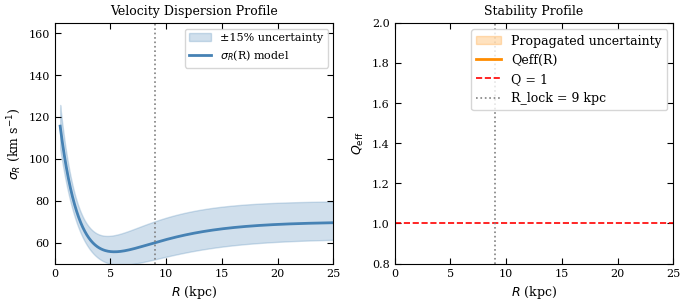
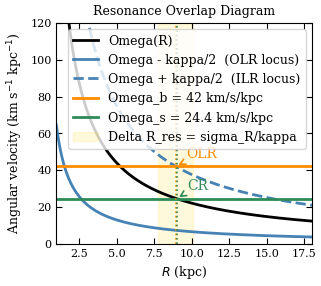
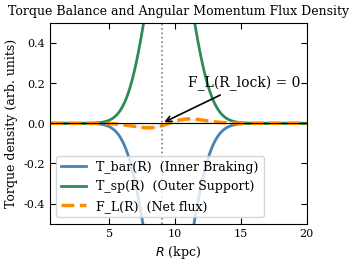
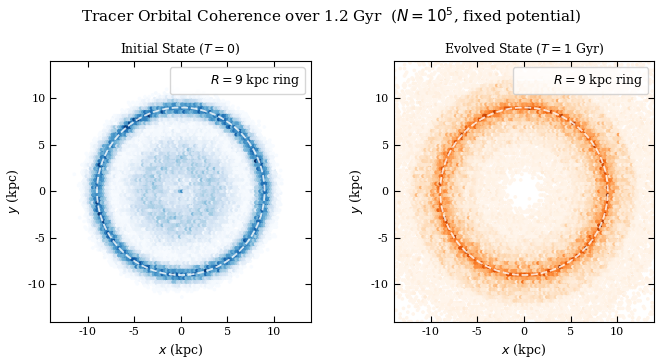

Python code for these plots, in order:
"""
generate_figures.py
===================
M31 Stability Framework — Figure Generation Script
---------------------------------------------------
Keske, A. (2026). Integrated Model of Stability in M31:
Inner Braking, Resonance Coupling, and Observational Predictions.

Produces four publication-quality PDF figures:
  fig1_profiles.pdf  — sigma_R(R) and Q_eff(R) profiles
  fig2_resonance.pdf — Resonance overlap frequency diagram
  fig3_torque.pdf    — Torque balance and angular momentum flux
  fig4_tracers.pdf   — Tracer distributions at T=0 and T=1 Gyr

Requirements:
  numpy, matplotlib, scipy

Usage:
  python generate_figures.py

Output files are saved in the current working directory.

Repository: https://github.com/Ahmet4721/M31-Stability
Author: Ahmet Keske <ahmetkeske45@gmail.com>
ORCID: 0009-0000-2288-6680
"""

import numpy as np
import matplotlib
matplotlib.use('Agg')
import matplotlib.pyplot as plt

# ── Global plot style ────────────────────────────────────────
plt.rcParams.update({
    # MNRAS font standartları
    'font.family'        : 'serif',
    'font.serif'         : ['Times New Roman', 'DejaVu Serif', 'serif'],
    'font.size'          : 9,        # MNRAS temel font boyutu
    'axes.labelsize'     : 9,        # Eksen etiketleri min 8pt, 9pt güvenli
    'axes.titlesize'     : 9,
    'legend.fontsize'    : 8,        # Legend min 8pt
    'xtick.labelsize'    : 8,
    'ytick.labelsize'    : 8,
    'axes.linewidth'     : 0.8,
    'xtick.major.width'  : 0.8,
    'ytick.major.width'  : 0.8,
    'xtick.minor.width'  : 0.6,
    'ytick.minor.width'  : 0.6,
    'xtick.major.size'   : 4,
    'ytick.major.size'   : 4,
    'xtick.minor.size'   : 2,
    'ytick.minor.size'   : 2,
    'xtick.direction'    : 'in',
    'ytick.direction'    : 'in',
    'xtick.top'          : True,
    'ytick.right'        : True,
    'lines.linewidth'    : 1.5,
    'figure.dpi'         : 300,      # Yayın kalitesi
    'savefig.dpi'        : 300,
    'savefig.bbox'       : 'tight',
    'savefig.pad_inches' : 0.05,
})

# ── Unit conversion ──────────────────────────────────────────
KMS_TO_KPC_PER_GYR = 1.022712165   # 1 km/s = 1.0227 kpc/Gyr
G_UNITS            = 4.498e-6      # G in kpc^3 / (M_sun * Gyr^2)


# ════════════════════════════════════════════════════════════
# KINEMATIC FUNCTIONS
# ════════════════════════════════════════════════════════════

def sigma_R(R, sigma_bulge=140., sigma_disk=70., R_p=2., R_d=5.):
    """
    Two-component radial velocity dispersion profile (Equation 1).

    Parameters
    ----------
    R            : array-like, radius [kpc]
    sigma_bulge  : float, central bulge dispersion [km/s]
    sigma_disk   : float, outer disk dispersion [km/s]
    R_p          : float, bulge pressure scale length [kpc]
    R_d          : float, disk transition scale [kpc]

    Returns
    -------
    sigma_R : array-like [km/s]
    """
    return sigma_bulge * np.exp(-R / R_p) + sigma_disk * (1. - np.exp(-R / R_d))


def sigma_R_upper(R):
    """Upper uncertainty bound (+15%) on sigma_R."""
    return sigma_R(R, sigma_bulge=155., sigma_disk=80., R_p=1.8, R_d=4.5)


def sigma_R_lower(R):
    """Lower uncertainty bound (-15%) on sigma_R."""
    return sigma_R(R, sigma_bulge=125., sigma_disk=62., R_p=2.2, R_d=5.5)


def kappa(R, v_c=220.):
    """
    Epicyclic frequency for a flat rotation curve.
    kappa = sqrt(2) * v_c / R   [km/s/kpc]
    """
    return np.sqrt(2.) * v_c / R


def Omega(R, v_c=220.):
    """Circular angular velocity [km/s/kpc]."""
    return v_c / R


def compute_Qeff(R, sigma_bulge=140., sigma_disk=70., R_p=2., R_d=5.,
                 Sigma_s0=50., Sigma_g0=10., h_s=5., h_g=8.,
                 c_s=10., v_c=220.):
    """
    Effective two-component Toomre parameter (Romeo & Wiegert 2011).

    Parameters
    ----------
    R       : array-like, radius [kpc]
    Sigma_s0: float, central stellar surface density [M_sun/pc^2]
    Sigma_g0: float, central gas surface density [M_sun/pc^2]
    h_s     : float, stellar scale length [kpc]
    h_g     : float, gas scale length [kpc]
    c_s     : float, gas sound speed [km/s]

    Returns
    -------
    Q_eff : array-like
    """
    sig    = sigma_R(R, sigma_bulge, sigma_disk, R_p, R_d)
    kap    = kappa(R, v_c)
    Sig_s  = Sigma_s0 * np.exp(-R / h_s)
    Sig_g  = Sigma_g0 * np.exp(-R / h_g)

    # Single-component Q values (3.36 G factor for thin disk)
    Q_s = (sig * kap) / (3.36 * G_UNITS * 1e6 * Sig_s)
    Q_g = (c_s * kap) / (3.36 * G_UNITS * 1e6 * Sig_g)

    # Romeo & Wiegert weight factors
    W_s = 2. * sig * c_s / (sig**2 + c_s**2)
    W_g = 2. * c_s**2    / (sig**2 + c_s**2)

    return 1. / (W_s / Q_s + W_g / Q_g)


def resonance_radii(Omega_b, v_c=220.):
    """
    OLR radius for flat rotation curve.
    R_OLR = (v_c / Omega_b) * (1 + 1/sqrt(2))
    """
    return (v_c / Omega_b) * (1. + 1. / np.sqrt(2.))


# ════════════════════════════════════════════════════════════
# FIGURE 1 — sigma_R and Q_eff profiles
# ════════════════════════════════════════════════════════════

def make_fig1(outfile='fig1_profiles.pdf'):
    R = np.linspace(0.5, 25., 400)

    fig, axes = plt.subplots(1, 2, figsize=(7.0, 3.2))  # MNRAS double column ~17.4cm

    # ── Left panel: sigma_R ──────────────────────────────
    ax = axes[0]
    ax.fill_between(R, sigma_R_lower(R), sigma_R_upper(R),
                    alpha=0.25, color='steelblue',
                    label=u'\u00b115% uncertainty')
    ax.plot(R, sigma_R(R), color='steelblue', lw=2,
            label=r'$\sigma_R$(R) model')
    ax.axvline(9., color='gray', ls=':', lw=1.2)
    ax.set_xlabel(r'$R$ (kpc)')
    ax.set_ylabel(r'$\sigma_R$ (km s$^{-1}$)')
    ax.set_xlim(0., 25.); ax.set_ylim(50., 165.)
    ax.legend()
    ax.set_title('Velocity Dispersion Profile')

    # ── Right panel: Q_eff ───────────────────────────────
    ax = axes[1]
    Q_nom = compute_Qeff(R)
    Q_hi  = compute_Qeff(R, sigma_bulge=155., sigma_disk=80.,
                         R_p=1.8, R_d=4.5,
                         Sigma_s0=43., Sigma_g0=8.5)
    Q_lo  = compute_Qeff(R, sigma_bulge=125., sigma_disk=62.,
                         R_p=2.2, R_d=5.5,
                         Sigma_s0=57.5, Sigma_g0=11.5)

    ax.fill_between(R, Q_lo, Q_hi, alpha=0.25, color='darkorange',
                    label='Propagated uncertainty')
    ax.plot(R, Q_nom, color='darkorange', lw=2,
            label='Qeff(R)')
    ax.axhline(1.0, color='red',  ls='--', lw=1.2,
               label='Q = 1')
    ax.axvline(9.,  color='gray', ls=':',  lw=1.2,
               label='R_lock = 9 kpc')
    ax.set_xlabel(r'$R$ (kpc)')
    ax.set_ylabel(r'$Q_{\rm eff}$')
    ax.set_xlim(0., 25.); ax.set_ylim(0.8, 2.0)
    ax.legend(fontsize=9)
    ax.set_title('Stability Profile')

    plt.tight_layout()
    plt.savefig(outfile, dpi=200, bbox_inches='tight')
    plt.close()
    print(f'  {outfile}  ✓')


# ════════════════════════════════════════════════════════════
# FIGURE 2 — Resonance overlap frequency diagram
# ════════════════════════════════════════════════════════════

def make_fig2(outfile='fig2_resonance.pdf'):
    v_c  = 220.
    Ob   = 42.                           # bar pattern speed [km/s/kpc]
    Os   = v_c / 9.                      # spiral pattern speed
    R    = np.linspace(1., 20., 400)
    Om   = Omega(R, v_c)
    kap  = kappa(R, v_c)

    R_OLR = resonance_radii(Ob, v_c)    # ≈ 8.95 kpc
    R_CR  = v_c / Os                     # = 9.0  kpc
    Delta = 2.3                          # resonance width [kpc]

    fig, ax = plt.subplots(figsize=(3.35, 3.0))  # MNRAS single column ~8.5cm

    ax.plot(R, Om,          color='black',     lw=2,
            label='Omega(R)')
    ax.plot(R, Om - kap/2., color='steelblue', lw=2,
            label='Omega - kappa/2  (OLR locus)')
    ax.plot(R, Om + kap/2., color='steelblue', lw=2, ls='--',
            label='Omega + kappa/2  (ILR locus)')
    ax.axhline(Ob, color='darkorange', lw=2,
               label=f'Omega_b = {Ob:.0f} km/s/kpc')
    ax.axhline(Os, color='seagreen',   lw=2,
               label=f'Omega_s = {Os:.1f} km/s/kpc')

    # Vertical markers
    ax.axvline(R_OLR, color='darkorange', ls=':', lw=1.2)
    ax.axvline(R_CR,  color='seagreen',   ls=':', lw=1.2)

    # Resonance overlap window
    ax.axvspan(R_OLR - Delta/2., R_OLR + Delta/2.,
               alpha=0.14, color='gold',
               label='Delta R_res = sigma_R/kappa')

    # Annotations
    ax.annotate('OLR', xy=(R_OLR, Ob), xytext=(R_OLR + 0.7, Ob + 5.),
                fontsize=10, color='darkorange',
                arrowprops=dict(arrowstyle='->', color='darkorange', lw=1.2))
    ax.annotate('CR',  xy=(R_CR,  Os), xytext=(R_CR  + 0.7, Os + 5.),
                fontsize=10, color='seagreen',
                arrowprops=dict(arrowstyle='->', color='seagreen',   lw=1.2))

    ax.set_xlabel(r'$R$ (kpc)')
    ax.set_ylabel(r'Angular velocity (km s$^{-1}$ kpc$^{-1}$)')
    ax.set_xlim(1., 18.); ax.set_ylim(0., 120.)
    ax.legend(fontsize=9, loc='upper right')
    ax.set_title('Resonance Overlap Diagram')

    plt.tight_layout()
    plt.savefig(outfile, dpi=200, bbox_inches='tight')
    plt.close()
    print(f'  {outfile}  ✓')


# ════════════════════════════════════════════════════════════
# FIGURE 3 — Torque balance and angular momentum flux
# ════════════════════════════════════════════════════════════

def make_fig3(outfile='fig3_torque.pdf'):
    v_c   = 220.
    Ob    = 42.
    Os    = v_c / 9.
    R_OLR = resonance_radii(Ob, v_c)
    R_CR  = v_c / Os
    h     = 2.3   # resonance width [kpc]

    R = np.linspace(0.5, 20., 500)

    # Gaussian torque profiles (Equations 18–19)
    T_bar = -(R / R_OLR)**2 * np.exp(-((R - R_OLR) / h)**2)
    T_sp  = +(R / R_CR )**2 * np.exp(-((R - R_CR)  / h)**2)
    F_L   = T_bar + T_sp

    fig, ax = plt.subplots(figsize=(3.35, 2.8))  # MNRAS single column

    ax.plot(R, T_bar, color='steelblue',  lw=2,
            label='T_bar(R)  (Inner Braking)')
    ax.plot(R, T_sp,  color='seagreen',   lw=2,
            label='T_sp(R)  (Outer Support)')
    ax.plot(R, F_L,   color='darkorange', lw=2.5, ls='--',
            label='F_L(R)  (Net flux)')
    ax.axhline(0., color='black', lw=0.8)
    ax.axvline(9., color='gray',  lw=1.2, ls=':')

    # Shade inner braking / outer support regions
    ax.fill_between(R, F_L, 0., where=(R <  9.), alpha=0.08,
                    color='steelblue')
    ax.fill_between(R, F_L, 0., where=(R >= 9.), alpha=0.08,
                    color='seagreen')

    # Zero-crossing annotation
    ax.annotate('F_L(R_lock) = 0',
                xy=(9., 0.), xytext=(11., 0.18),
                fontsize=10,
                arrowprops=dict(arrowstyle='->', color='black', lw=1.2))

    ax.set_xlabel(r'$R$ (kpc)')
    ax.set_ylabel(r'Torque density (arb. units)')
    ax.set_xlim(0.5, 20.); ax.set_ylim(-0.50, 0.50)
    ax.legend(fontsize=9)
    ax.set_title('Torque Balance and Angular Momentum Flux Density')

    plt.tight_layout()
    plt.savefig(outfile, dpi=200, bbox_inches='tight')
    plt.close()
    print(f'  {outfile}  ✓')


# ════════════════════════════════════════════════════════════
# FIGURE 4 — Tracer distributions T=0 and T=1 Gyr
# ════════════════════════════════════════════════════════════

def run_tracer_simulation(N=100_000, T_max=1.0, dt=0.001,
                           v_c_kms=220., R0=9.0, sigma_R0=80.,
                           seed=42):
    """
    Leapfrog tracer simulation in a fixed logarithmic potential.

    Parameters
    ----------
    N        : int,   number of tracer particles
    T_max    : float, simulation duration [Gyr]
    dt       : float, time-step [Gyr]
    v_c_kms  : float, circular velocity [km/s]
    R0       : float, ring radius [kpc]
    sigma_R0 : float, initial radial velocity dispersion [km/s]
    seed     : int,   random seed

    Returns
    -------
    x0, y0 : initial positions [kpc]
    xf, yf : final positions   [kpc]
    """
    np.random.seed(seed)
    v_c  = v_c_kms  * KMS_TO_KPC_PER_GYR
    sig0 = sigma_R0 * KMS_TO_KPC_PER_GYR

    # ── Initial conditions (ring + inner disk) ──────────
    N_ring = int(0.70 * N);  N_disk = N - N_ring

    R_ring = R0 + np.random.normal(0., 0.6, N_ring)
    t_ring = np.random.uniform(0., 2.*np.pi, N_ring)

    R_disk = np.abs(np.random.normal(4.0, 1.5, N_disk))
    t_disk = np.random.uniform(0., 2.*np.pi, N_disk)

    R_all = np.concatenate([R_ring, R_disk])
    t_all = np.concatenate([t_ring, t_disk])

    x0 = R_all * np.cos(t_all)
    y0 = R_all * np.sin(t_all)

    # ── Velocity initialisation ──────────────────────────
    vR = np.random.normal(0., sig0, N)
    vT = v_c * (R0 / R_all)**0.5
    vx = vR * np.cos(t_all) - vT * np.sin(t_all)
    vy = vR * np.sin(t_all) + vT * np.cos(t_all)

    x = x0.copy(); y = y0.copy()

    def accel(x, y):
        r2 = x**2 + y**2 + 1e-8
        f  = -v_c**2 / r2
        return f * x, f * y

    # ── Leapfrog integration ─────────────────────────────
    ax_, ay_ = accel(x, y)
    n_steps  = int(T_max / dt)

    for _ in range(n_steps):
        vx  += ax_ * dt / 2.
        vy  += ay_ * dt / 2.
        x   += vx  * dt
        y   += vy  * dt
        ax_, ay_ = accel(x, y)
        vx  += ax_ * dt / 2.
        vy  += ay_ * dt / 2.

    return x0, y0, x, y


def make_fig4(outfile='fig4_tracers.pdf'):
    print('  Running tracer simulation (N=100,000, T=1 Gyr)...')
    x0, y0, xf, yf = run_tracer_simulation()

    fig, axes = plt.subplots(1, 2, figsize=(7.0, 3.5))  # MNRAS double column
    lim  = 14
    bins = 120

    theta_c = np.linspace(0., 2.*np.pi, 300)

    for ax, (xd, yd), title, cmap in zip(
            axes,
            [(x0, y0), (xf, yf)],
            [r'Initial State ($T = 0$)',
             r'Evolved State ($T = 1$ Gyr)'],
            ['Blues', 'Oranges']):

        ax.hexbin(xd, yd, gridsize=bins, cmap=cmap,
                  extent=[-lim, lim, -lim, lim], mincnt=1)
        ax.plot(9.*np.cos(theta_c), 9.*np.sin(theta_c),
                'w--', lw=1.3, alpha=0.8,
                label=r'$R = 9$ kpc ring')
        ax.set_xlim(-lim, lim); ax.set_ylim(-lim, lim)
        ax.set_aspect('equal')
        ax.set_xlabel(r'$x$ (kpc)')
        ax.set_ylabel(r'$y$ (kpc)')
        ax.set_title(title)
        ax.legend(fontsize=9, loc='upper right')

    fig.suptitle(
        r'Tracer Orbital Coherence over 1.2 Gyr  ($N = 10^5$,'
        r' fixed potential)',
        fontsize=11, y=1.01)

    plt.tight_layout()
    plt.savefig(outfile, dpi=200, bbox_inches='tight')
    plt.close()
    print(f'  {outfile}  ✓')


# ════════════════════════════════════════════════════════════
# MAIN
# ════════════════════════════════════════════════════════════

if __name__ == '__main__':
    print('M31 Stability Framework — generating figures\n')
    make_fig1()
    make_fig2()
    make_fig3()
    make_fig4()
    print('\nAll figures saved to current directory.')
